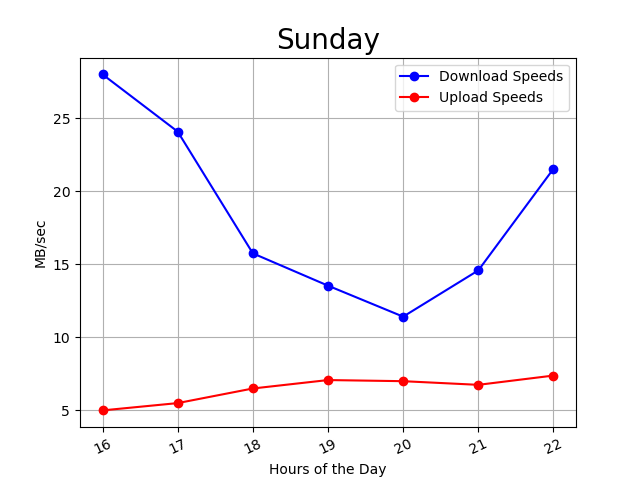

The file beside this chart, header and first rows:
16:58:45, 16, 28, 5
17:03:38, 17, 35, 5
17:08:30, 17, 14, 5
17:13:23, 17, 21, 5
17:18:16, 17, 24, 5
17:23:09, 17, 26, 5
17:28:01, 17, 28, 6
17:32:54, 17, 32, 6
17:37:46, 17, 31, 6
17:42:39, 17, 31, 6
17:47:32, 17, 27, 5
17:52:24, 17, 12, 6
17:57:16, 17, 8, 6
18:02:08, 18, 8, 6
18:06:59, 18, 16, 7
18:11:50, 18, 20, 7
18:16:41, 18, 23, 7
18:21:33, 18, 16, 8
18:26:24, 18, 15, 6
18:31:16, 18, 20, 6
18:36:08, 18, 14, 6
18:41:00, 18, 12, 6
18:45:51, 18, 21, 7
18:50:42, 18, 17, 7
18:55:35, 18, 7, 5
19:00:27, 19, 18, 6
19:05:18, 19, 18, 8
19:10:10, 19, 15, 7
19:15:03, 19, 19, 6
19:19:54, 19, 13, 8
19:24:47, 19, 14, 7
19:29:37, 19, 8, 7
19:34:30, 19, 8, 7
19:39:21, 19, 10, 8
19:44:12, 19, 6, 6
19:49:04, 19, 15, 7
19:53:55, 19, 13, 8
19:58:47, 19, 19, 7
20:03:39, 20, 21, 7
20:08:30, 20, 14, 8
20:13:22, 20, 11, 8
20:18:13, 20, 15, 7
20:23:05, 20, 8, 6
20:27:58, 20, 9, 6
20:32:49, 20, 12, 8
20:37:40, 20, 11, 6
20:42:32, 20, 10, 7
20:47:23, 20, 9, 8
20:52:15, 20, 7, 7
20:57:06, 20, 10, 6
21:01:59, 21, 10, 6
21:06:52, 21, 16, 5
21:11:44, 21, 15, 7
21:16:35, 21, 18, 8
21:21:26, 21, 11, 7
21:26:18, 21, 12, 7
21:31:10, 21, 16, 6
21:36:01, 21, 17, 7
21:40:52, 21, 16, 7
21:45:43, 21, 17, 8
21:50:35, 21, 19, 7
... 26 more rows
